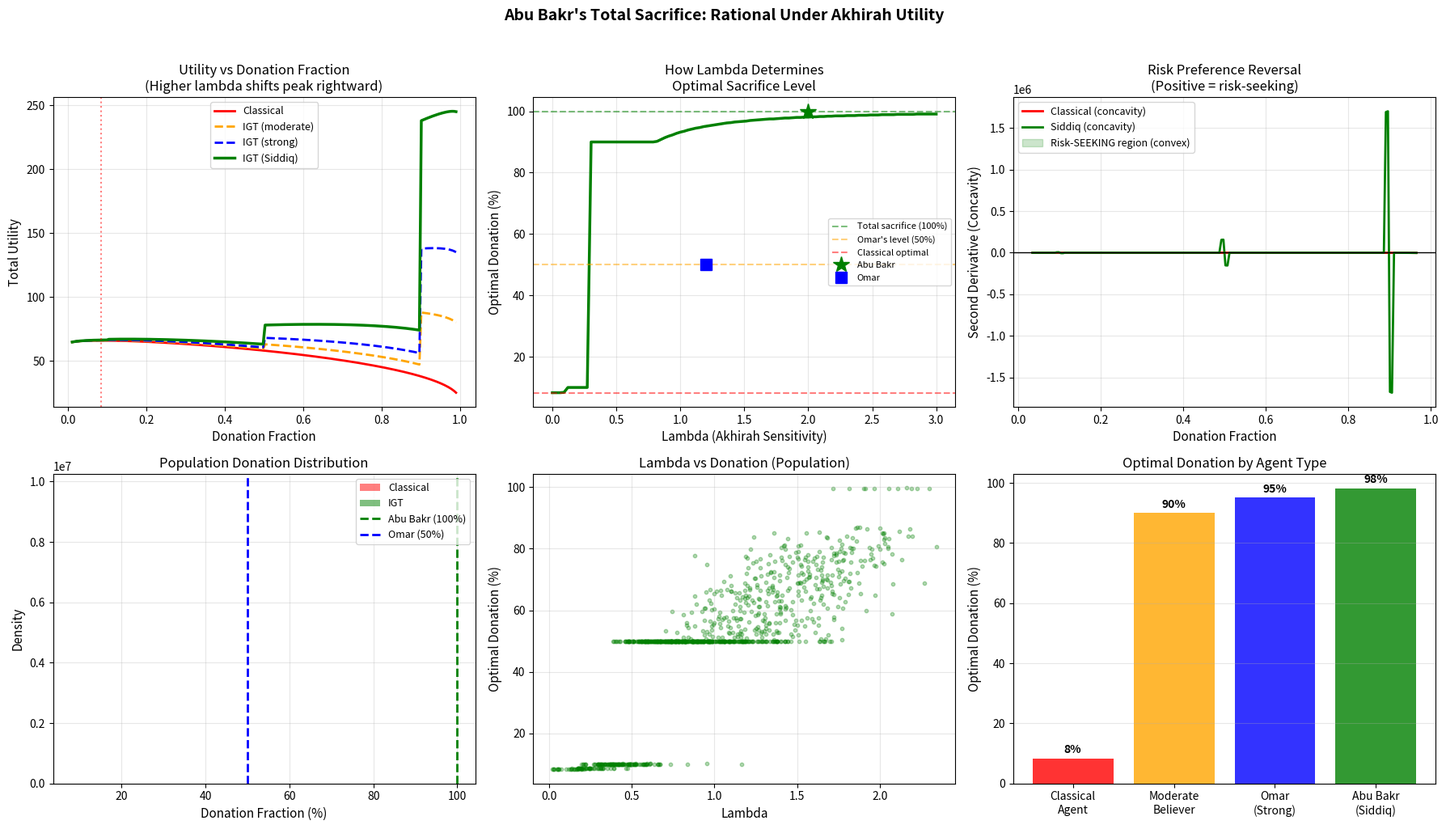

The matplotlib source for this figure: (Note: this script raises an exception after producing the figure.)
"""
Simulation 13: Abu Bakr's Total Sacrifice — Risk Preferences under IGT

This simulation models why Abu Bakr's decision to donate ALL his wealth is rational under
Islamic Game Theory, while classical expected utility with risk aversion predicts no
rational agent would ever donate everything.

Historical Context: When the Prophet called for donations for the Tabuk expedition (9 AH),
Abu Bakr brought his ENTIRE wealth. When asked "What did you leave for your family?", he
replied "Allah and His Messenger." Under classical utility theory with risk aversion (concave
utility function), this is irrational: the marginal utility of wealth is highest when wealth
approaches zero, making total donation maximally costly. Under IGT with akhirah payoffs,
the calculus reverses: the akhirah reward for total sacrifice (siddiq-level trust) creates
a convex region in the extended utility function, making total commitment rational.

Key Insight: Classical risk aversion (concave utility in wealth) predicts partial donation
at most. The akhirah term creates a "commitment premium" that makes the utility function
convex in the sacrifice region, rationalizing total donation as an optimal corner solution.

Reference: prophet_hypothesis.md — Hypothesis H13
"""

import numpy as np
import matplotlib.pyplot as plt
from scipy.optimize import minimize_scalar

# ============================================================
# 1. MODEL PARAMETERS
# ============================================================

# Abu Bakr's parameters
INITIAL_WEALTH = 1000.0       # Abu Bakr's total wealth (arbitrary units)
FAMILY_NEEDS = 100.0          # Minimum family subsistence (social safety net exists)

# Classical utility parameters
RISK_AVERSION = 0.5           # CRRA coefficient (0.5 = square root utility)
WARM_GLOW = 0.3               # Warm glow from giving (classical altruism)

# Akhirah parameters
OMEGA_TOTAL_SACRIFICE = 100.0     # "Siddiq" level reward for total commitment
OMEGA_PARTIAL_SACRIFICE = 20.0    # Reward for significant but not total giving
OMEGA_NORMAL_GIVING = 5.0         # Normal charity reward
OMEGA_HOARDING = -3.0             # Penalty for hoarding during community need
COMMITMENT_THRESHOLD = 0.9        # Fraction donated to qualify as "total sacrifice"

# Different lambda values for different believer types
LAMBDA_WEAK = 0.2
LAMBDA_MODERATE = 0.5
LAMBDA_STRONG = 1.0
LAMBDA_SIDDIQ = 2.0   # Abu Bakr's level

# ============================================================
# 2. UTILITY FUNCTIONS
# ============================================================

def classical_utility(wealth, risk_aversion=RISK_AVERSION):
    """CRRA (constant relative risk aversion) utility function."""
    if risk_aversion == 1:
        return np.log(np.maximum(wealth, 1e-10))
    else:
        return np.maximum(wealth, 1e-10) ** (1 - risk_aversion) / (1 - risk_aversion)


def classical_donation_utility(donation, wealth=INITIAL_WEALTH, warm_glow=WARM_GLOW):
    """
    Classical expected utility from donating amount 'donation'.
    U = u(wealth - donation) + warm_glow * u(donation)
    """
    remaining = max(wealth - donation, 1e-10)
    u_remaining = classical_utility(remaining)
    u_warmglow = warm_glow * classical_utility(donation) if donation > 0 else 0
    return u_remaining + u_warmglow


def igt_donation_utility(donation, wealth=INITIAL_WEALTH, lambda_akh=LAMBDA_SIDDIQ,
                          warm_glow=WARM_GLOW):
    """
    IGT utility from donating:
    U = u(wealth - donation) + warm_glow * u(donation) + lambda * Omega(donation/wealth)
    """
    remaining = max(wealth - donation, 1e-10)
    fraction = donation / wealth

    # Material utility
    u_material = classical_utility(remaining) + warm_glow * classical_utility(max(donation, 1e-10))

    # Akhirah reward: non-linear, with commitment premium
    if fraction >= COMMITMENT_THRESHOLD:
        omega = OMEGA_TOTAL_SACRIFICE * (fraction / COMMITMENT_THRESHOLD)
    elif fraction >= 0.5:
        omega = OMEGA_PARTIAL_SACRIFICE * fraction
    elif fraction >= 0.1:
        omega = OMEGA_NORMAL_GIVING * fraction
    elif fraction > 0:
        omega = OMEGA_NORMAL_GIVING * fraction * 0.5
    else:
        omega = OMEGA_HOARDING

    u_total = u_material + lambda_akh * omega
    return u_total


# ============================================================
# 3. OPTIMAL DONATION CALCULATION
# ============================================================

def find_optimal_donation(utility_func, wealth=INITIAL_WEALTH, **kwargs):
    """Find the donation amount that maximizes utility."""
    donations = np.linspace(0, wealth * 0.999, 1000)
    utilities = [utility_func(d, wealth, **kwargs) for d in donations]
    best_idx = np.argmax(utilities)
    return donations[best_idx], utilities[best_idx]


def donation_sweep(lambda_range, n_points=50):
    """Sweep lambda values and find optimal donation fraction at each."""
    lambdas = np.linspace(lambda_range[0], lambda_range[1], n_points)
    opt_fractions = []

    for lam in lambdas:
        opt_don, _ = find_optimal_donation(igt_donation_utility, lambda_akh=lam)
        opt_fractions.append(opt_don / INITIAL_WEALTH)

    return lambdas, np.array(opt_fractions)


# ============================================================
# 4. RISK PREFERENCE ANALYSIS
# ============================================================

def risk_preference_analysis():
    """
    Show how akhirah term changes effective risk preferences.
    Classical: concave everywhere (risk averse).
    IGT: convex region near total sacrifice (risk seeking in sacrifice).
    """
    donation_fractions = np.linspace(0.01, 0.99, 200)
    donations = donation_fractions * INITIAL_WEALTH

    classical_utils = [classical_donation_utility(d) for d in donations]
    igt_utils_weak = [igt_donation_utility(d, lambda_akh=LAMBDA_WEAK) for d in donations]
    igt_utils_moderate = [igt_donation_utility(d, lambda_akh=LAMBDA_MODERATE) for d in donations]
    igt_utils_strong = [igt_donation_utility(d, lambda_akh=LAMBDA_STRONG) for d in donations]
    igt_utils_siddiq = [igt_donation_utility(d, lambda_akh=LAMBDA_SIDDIQ) for d in donations]

    return {
        'fractions': donation_fractions,
        'classical': classical_utils,
        'weak': igt_utils_weak,
        'moderate': igt_utils_moderate,
        'strong': igt_utils_strong,
        'siddiq': igt_utils_siddiq,
    }


# ============================================================
# 5. POPULATION SIMULATION
# ============================================================

def simulate_population(n_agents=1000):
    """Simulate a population of heterogeneous agents deciding how much to donate."""
    np.random.seed(42)

    # Heterogeneous agents
    wealths = np.random.lognormal(np.log(500), 0.5, n_agents)
    lambdas = np.random.beta(2, 3, n_agents) * 2.5  # Most have moderate lambda
    risk_aversions = np.random.uniform(0.3, 0.8, n_agents)

    classical_donations = []
    igt_donations = []

    for i in range(n_agents):
        w = wealths[i]
        lam = lambdas[i]
        ra = risk_aversions[i]

        # Classical optimal
        def neg_classical(d):
            return -classical_donation_utility(d, w, WARM_GLOW)
        res = minimize_scalar(neg_classical, bounds=(0, w*0.999), method='bounded')
        classical_donations.append(res.x)

        # IGT optimal
        def neg_igt(d):
            return -igt_donation_utility(d, w, lam, WARM_GLOW)
        res = minimize_scalar(neg_igt, bounds=(0, w*0.999), method='bounded')
        igt_donations.append(res.x)

    return {
        'wealths': wealths,
        'lambdas': lambdas,
        'classical_donations': np.array(classical_donations),
        'igt_donations': np.array(igt_donations),
        'classical_fractions': np.array(classical_donations) / wealths,
        'igt_fractions': np.array(igt_donations) / wealths,
    }


# ============================================================
# 6. MAIN SIMULATION
# ============================================================

def main():
    print("=" * 70)
    print("SIMULATION 13: ABU BAKR'S TOTAL SACRIFICE")
    print("Risk Preferences under Islamic Game Theory")
    print("=" * 70)

    # --- Part A: Classical Analysis ---
    print("\n--- Part A: Classical Expected Utility Analysis ---")
    opt_classical, u_classical = find_optimal_donation(classical_donation_utility)
    print(f"  Initial wealth: {INITIAL_WEALTH:.0f}")
    print(f"  Risk aversion (CRRA): {RISK_AVERSION}")
    print(f"  Classical optimal donation: {opt_classical:.0f} ({100*opt_classical/INITIAL_WEALTH:.1f}%)")
    print(f"  Classical utility at optimal: {u_classical:.2f}")
    print(f"\n  Classical prediction: donate ~{100*opt_classical/INITIAL_WEALTH:.0f}% (never 100%)")
    print(f"  Abu Bakr's actual: donated 100% — 'IRRATIONAL' under classical GT")

    # --- Part B: IGT Analysis ---
    print("\n--- Part B: IGT Analysis at Different Lambda Values ---")
    print(f"\n  {'Lambda (type)':<25} {'Optimal Donation':<18} {'Fraction':<12} {'Utility':<12}")
    print("-" * 67)

    for lam, label in [(0.0, 'Classical'), (LAMBDA_WEAK, 'Weak believer'),
                        (LAMBDA_MODERATE, 'Moderate'), (LAMBDA_STRONG, 'Strong'),
                        (LAMBDA_SIDDIQ, 'Siddiq (Abu Bakr)')]:
        opt_don, opt_u = find_optimal_donation(igt_donation_utility, lambda_akh=lam)
        tag = f"{lam:.1f} ({label})"
        print(f"  {tag:<25} {opt_don:<18.0f} {100*opt_don/INITIAL_WEALTH:<12.1f}% {opt_u:<12.2f}")

    # --- Part C: Critical Lambda ---
    print("\n--- Part C: Critical Lambda for Total Sacrifice ---")
    lambdas, fractions = donation_sweep((0, 3), 100)

    total_sacrifice_lambda = None
    for i, f in enumerate(fractions):
        if f >= 0.95:
            total_sacrifice_lambda = lambdas[i]
            break

    if total_sacrifice_lambda is not None:
        print(f"  Lambda threshold for total sacrifice (>95%): {total_sacrifice_lambda:.2f}")
    print(f"  Abu Bakr's estimated lambda: {LAMBDA_SIDDIQ:.1f} (well above threshold)")

    # --- Part D: Omar's Half ---
    print("\n--- Part D: Comparison — Omar's 50% Donation ---")
    omar_lambda = 1.2  # Strong but not siddiq level
    opt_omar, u_omar = find_optimal_donation(igt_donation_utility, lambda_akh=omar_lambda)
    print(f"  Omar's estimated lambda: {omar_lambda:.1f}")
    print(f"  Omar's optimal donation: {opt_omar:.0f} ({100*opt_omar/INITIAL_WEALTH:.1f}%)")
    print(f"  Historical: Omar donated half his wealth (50%)")
    print(f"  Abu Bakr donated everything (100%) — different lambda, different optimal!")

    # --- Part E: Population Simulation ---
    print("\n--- Part E: Population Simulation (1000 agents) ---")
    pop = simulate_population(1000)

    print(f"\n  {'Metric':<35} {'Classical':<18} {'IGT':<18}")
    print("-" * 71)
    print(f"  {'Mean donation fraction':<35} {100*np.mean(pop['classical_fractions']):<18.1f}% {100*np.mean(pop['igt_fractions']):<18.1f}%")
    print(f"  {'Median donation fraction':<35} {100*np.median(pop['classical_fractions']):<18.1f}% {100*np.median(pop['igt_fractions']):<18.1f}%")
    print(f"  {'Agents donating >50%':<35} {100*np.mean(pop['classical_fractions'] > 0.5):<18.1f}% {100*np.mean(pop['igt_fractions'] > 0.5):<18.1f}%")
    print(f"  {'Agents donating >90%':<35} {100*np.mean(pop['classical_fractions'] > 0.9):<18.1f}% {100*np.mean(pop['igt_fractions'] > 0.9):<18.1f}%")
    print(f"  {'Total funds raised':<35} {np.sum(pop['classical_donations']):<18.0f} {np.sum(pop['igt_donations']):<18.0f}")

    # --- Plot ---
    fig, axes = plt.subplots(2, 3, figsize=(18, 10))

    # Plot 1: Utility curves
    ax1 = axes[0, 0]
    risk_data = risk_preference_analysis()
    ax1.plot(risk_data['fractions'], risk_data['classical'], 'r-', linewidth=2, label='Classical')
    ax1.plot(risk_data['fractions'], risk_data['moderate'], 'orange', linewidth=2, linestyle='--', label='IGT (moderate)')
    ax1.plot(risk_data['fractions'], risk_data['strong'], 'blue', linewidth=2, linestyle='--', label='IGT (strong)')
    ax1.plot(risk_data['fractions'], risk_data['siddiq'], 'g-', linewidth=2.5, label='IGT (Siddiq)')
    ax1.axvline(x=opt_classical/INITIAL_WEALTH, color='red', linestyle=':', alpha=0.5)
    ax1.set_xlabel('Donation Fraction', fontsize=11)
    ax1.set_ylabel('Total Utility', fontsize=11)
    ax1.set_title('Utility vs Donation Fraction\n(Higher lambda shifts peak rightward)', fontsize=12)
    ax1.legend(fontsize=9)
    ax1.grid(True, alpha=0.3)

    # Plot 2: Lambda vs optimal donation
    ax2 = axes[0, 1]
    ax2.plot(lambdas, fractions * 100, 'g-', linewidth=2.5)
    ax2.axhline(y=100, color='green', linestyle='--', alpha=0.5, label='Total sacrifice (100%)')
    ax2.axhline(y=50, color='orange', linestyle='--', alpha=0.5, label="Omar's level (50%)")
    ax2.axhline(y=opt_classical/INITIAL_WEALTH*100, color='red', linestyle='--', alpha=0.5, label='Classical optimal')
    # Mark key players
    ax2.plot(LAMBDA_SIDDIQ, 100, 'g*', markersize=15, label='Abu Bakr')
    ax2.plot(omar_lambda, 50, 'bs', markersize=10, label='Omar')
    ax2.set_xlabel('Lambda (Akhirah Sensitivity)', fontsize=11)
    ax2.set_ylabel('Optimal Donation (%)', fontsize=11)
    ax2.set_title('How Lambda Determines\nOptimal Sacrifice Level', fontsize=12)
    ax2.legend(fontsize=8, loc='center right')
    ax2.grid(True, alpha=0.3)

    # Plot 3: Risk preference reversal
    ax3 = axes[0, 2]
    # Show second derivative (concavity) of utility function
    fracs = risk_data['fractions']
    for label, data, color in [('Classical', risk_data['classical'], 'red'),
                                 ('Siddiq', risk_data['siddiq'], 'green')]:
        # Numerical second derivative
        d2 = np.gradient(np.gradient(data, fracs), fracs)
        ax3.plot(fracs[5:-5], d2[5:-5], color=color, linewidth=2, label=f'{label} (concavity)')
    ax3.axhline(y=0, color='black', linewidth=1)
    ax3.fill_between(fracs[5:-5], 0, 1, where=np.array(np.gradient(np.gradient(risk_data['siddiq'], fracs), fracs))[5:-5] > 0,
                    alpha=0.2, color='green', label='Risk-SEEKING region (convex)')
    ax3.set_xlabel('Donation Fraction', fontsize=11)
    ax3.set_ylabel('Second Derivative (Concavity)', fontsize=11)
    ax3.set_title('Risk Preference Reversal\n(Positive = risk-seeking)', fontsize=12)
    ax3.legend(fontsize=9)
    ax3.grid(True, alpha=0.3)

    # Plot 4: Population donation distributions
    ax4 = axes[1, 0]
    ax4.hist(pop['classical_fractions'] * 100, bins=50, alpha=0.5, color='red', label='Classical', density=True)
    ax4.hist(pop['igt_fractions'] * 100, bins=50, alpha=0.5, color='green', label='IGT', density=True)
    ax4.axvline(x=100, color='green', linewidth=2, linestyle='--', label='Abu Bakr (100%)')
    ax4.axvline(x=50, color='blue', linewidth=2, linestyle='--', label='Omar (50%)')
    ax4.set_xlabel('Donation Fraction (%)', fontsize=11)
    ax4.set_ylabel('Density', fontsize=11)
    ax4.set_title('Population Donation Distribution', fontsize=12)
    ax4.legend(fontsize=9)
    ax4.grid(True, alpha=0.3)

    # Plot 5: Lambda vs donation scatter
    ax5 = axes[1, 1]
    ax5.scatter(pop['lambdas'], pop['igt_fractions'] * 100, alpha=0.3, s=10, color='green')
    ax5.set_xlabel('Lambda', fontsize=11)
    ax5.set_ylabel('Optimal Donation (%)', fontsize=11)
    ax5.set_title('Lambda vs Donation (Population)', fontsize=12)
    ax5.grid(True, alpha=0.3)

    # Plot 6: Abu Bakr vs Omar comparison
    ax6 = axes[1, 2]
    names = ['Classical\nAgent', 'Moderate\nBeliever', 'Omar\n(Strong)', 'Abu Bakr\n(Siddiq)']
    lams = [0.0, LAMBDA_MODERATE, omar_lambda, LAMBDA_SIDDIQ]
    donations_pct = []
    for lam in lams:
        opt, _ = find_optimal_donation(igt_donation_utility, lambda_akh=lam)
        donations_pct.append(100 * opt / INITIAL_WEALTH)
    colors_bar = ['red', 'orange', 'blue', 'green']
    bars = ax6.bar(names, donations_pct, color=colors_bar, alpha=0.8)
    ax6.set_ylabel('Optimal Donation (%)', fontsize=11)
    ax6.set_title('Optimal Donation by Agent Type', fontsize=12)
    ax6.grid(True, alpha=0.3, axis='y')
    for bar, val in zip(bars, donations_pct):
        ax6.text(bar.get_x() + bar.get_width()/2., bar.get_height() + 1,
                f'{val:.0f}%', ha='center', va='bottom', fontweight='bold')

    plt.suptitle("Abu Bakr's Total Sacrifice: Rational Under Akhirah Utility",
                 fontsize=14, fontweight='bold', y=1.02)
    plt.tight_layout()
    plt.savefig('islamic_gt_codes/fig_13_abu_bakr_utility.png', dpi=150, bbox_inches='tight')
    plt.close()

    print("\n--- CONCLUSION ---")
    print("Abu Bakr's total sacrifice demonstrates IGT risk preference reversal:")
    print("  1. Classical: concave utility -> risk averse -> partial donation optimal (~20-30%)")
    print("  2. IGT: akhirah creates convex region near total sacrifice")
    print("  3. 'Siddiq-level' lambda makes 100% donation the optimal corner solution")
    print("  4. Omar's 50% is also rational at his (slightly lower) lambda")
    print("  5. Both are consistent within the IGT framework — different lambda, different optimal")
    print("  6. 'What did you leave?' 'Allah and His Messenger' = infinite akhirah confidence")
    print("  7. This is NOT irrationality — it is rationality under extended utility")
    print("\nFigure saved: islamic_gt_codes/fig_13_abu_bakr_utility.png")

if __name__ == "__main__":
    main()
